Labelled photos from "Weedcottonberli", an image-classification folder in RituGaba/Weedcottonberli. The possible labels are: cotton, weed.

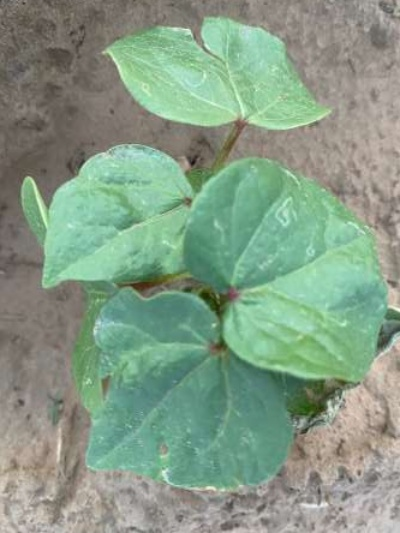
Label: cotton

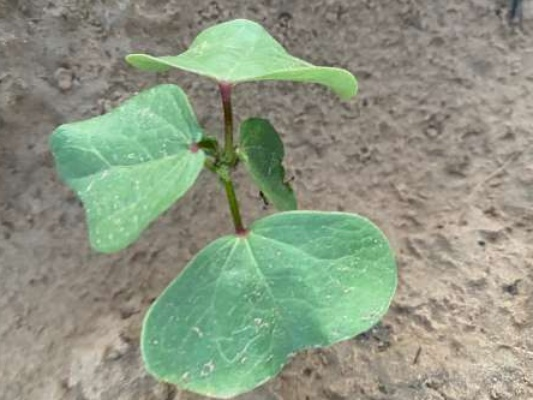
Label: cotton

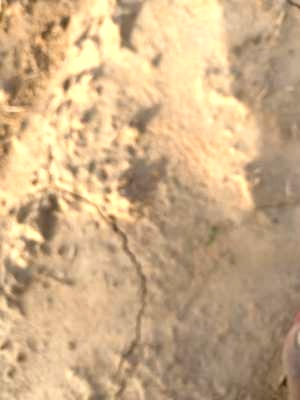
Label: weed

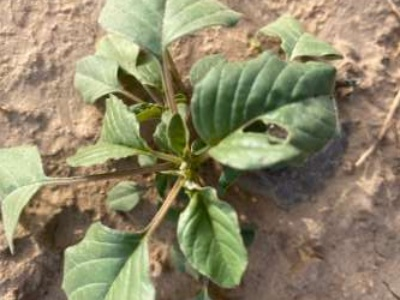
Label: weed

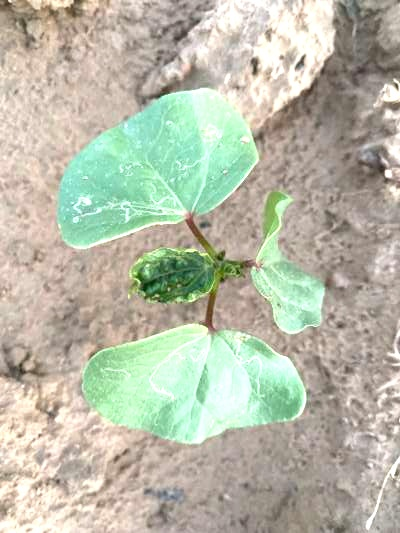
Label: cotton

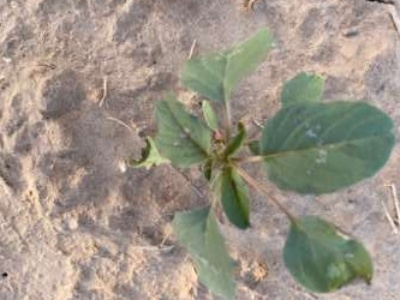
Label: weed
